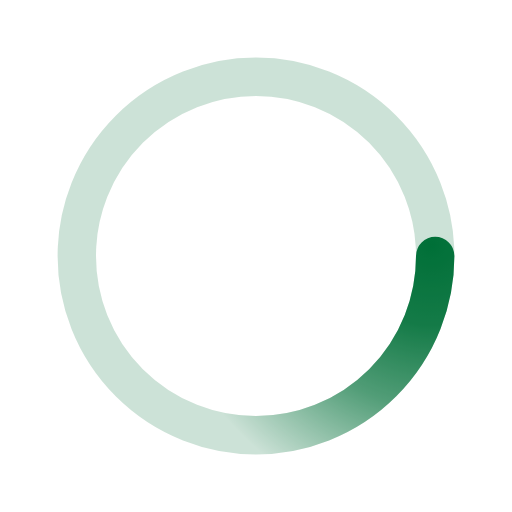
t = 0.00 s
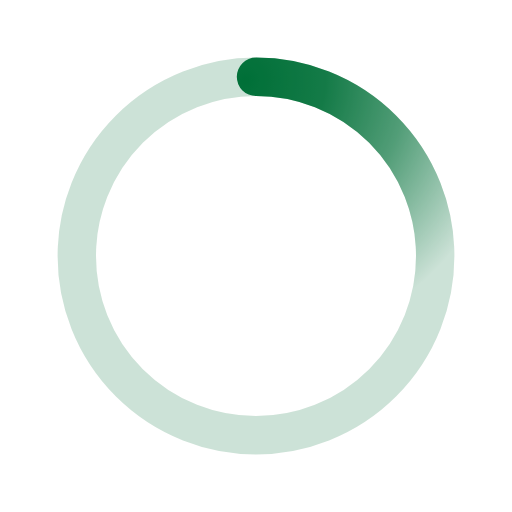
t = 0.50 s
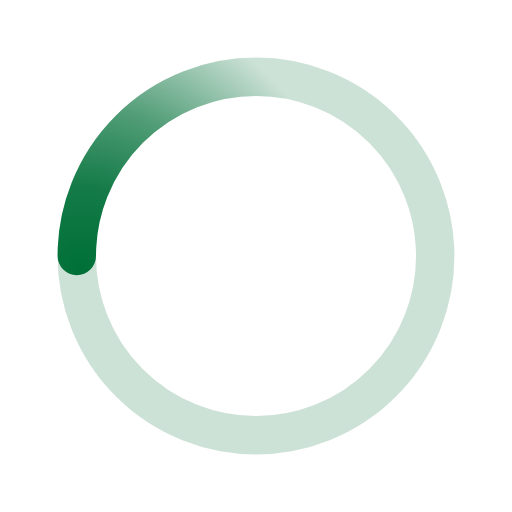
t = 1.00 s
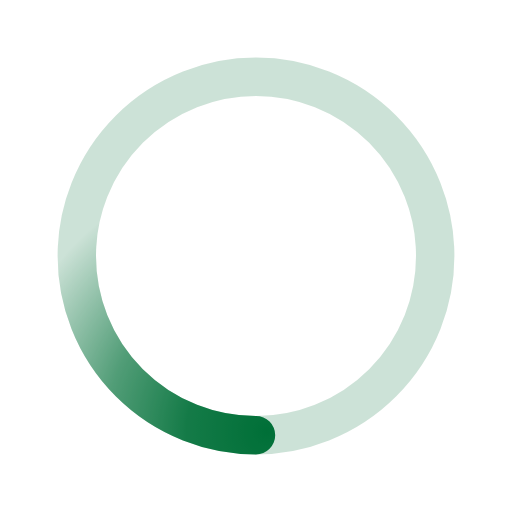
t = 1.50 s

The animated SVG that drew these frames (rendered in a browser with its animation timeline set to each time). Animation: 1 SMIL element (animateTransform=1); one cycle of 2.00 s, repeats indefinitely.

﻿<svg xmlns='http://www.w3.org/2000/svg' viewBox='0 0 200 200'><radialGradient id='a12' cx='.66' fx='.66' cy='.3125' fy='.3125' gradientTransform='scale(1.5)'><stop offset='0' stop-color='#007038'></stop><stop offset='.3' stop-color='#007038' stop-opacity='.9'></stop><stop offset='.6' stop-color='#007038' stop-opacity='.6'></stop><stop offset='.8' stop-color='#007038' stop-opacity='.3'></stop><stop offset='1' stop-color='#007038' stop-opacity='0'></stop></radialGradient><circle transform-origin='center' fill='none' stroke='url(#a12)' stroke-width='15' stroke-linecap='round' stroke-dasharray='200 1000' stroke-dashoffset='0' cx='100' cy='100' r='70'><animateTransform type='rotate' attributeName='transform' calcMode='spline' dur='2' values='360;0' keyTimes='0;1' keySplines='0 0 1 1' repeatCount='indefinite'></animateTransform></circle><circle transform-origin='center' fill='none' opacity='.2' stroke='#007038' stroke-width='15' stroke-linecap='round' cx='100' cy='100' r='70'></circle></svg>